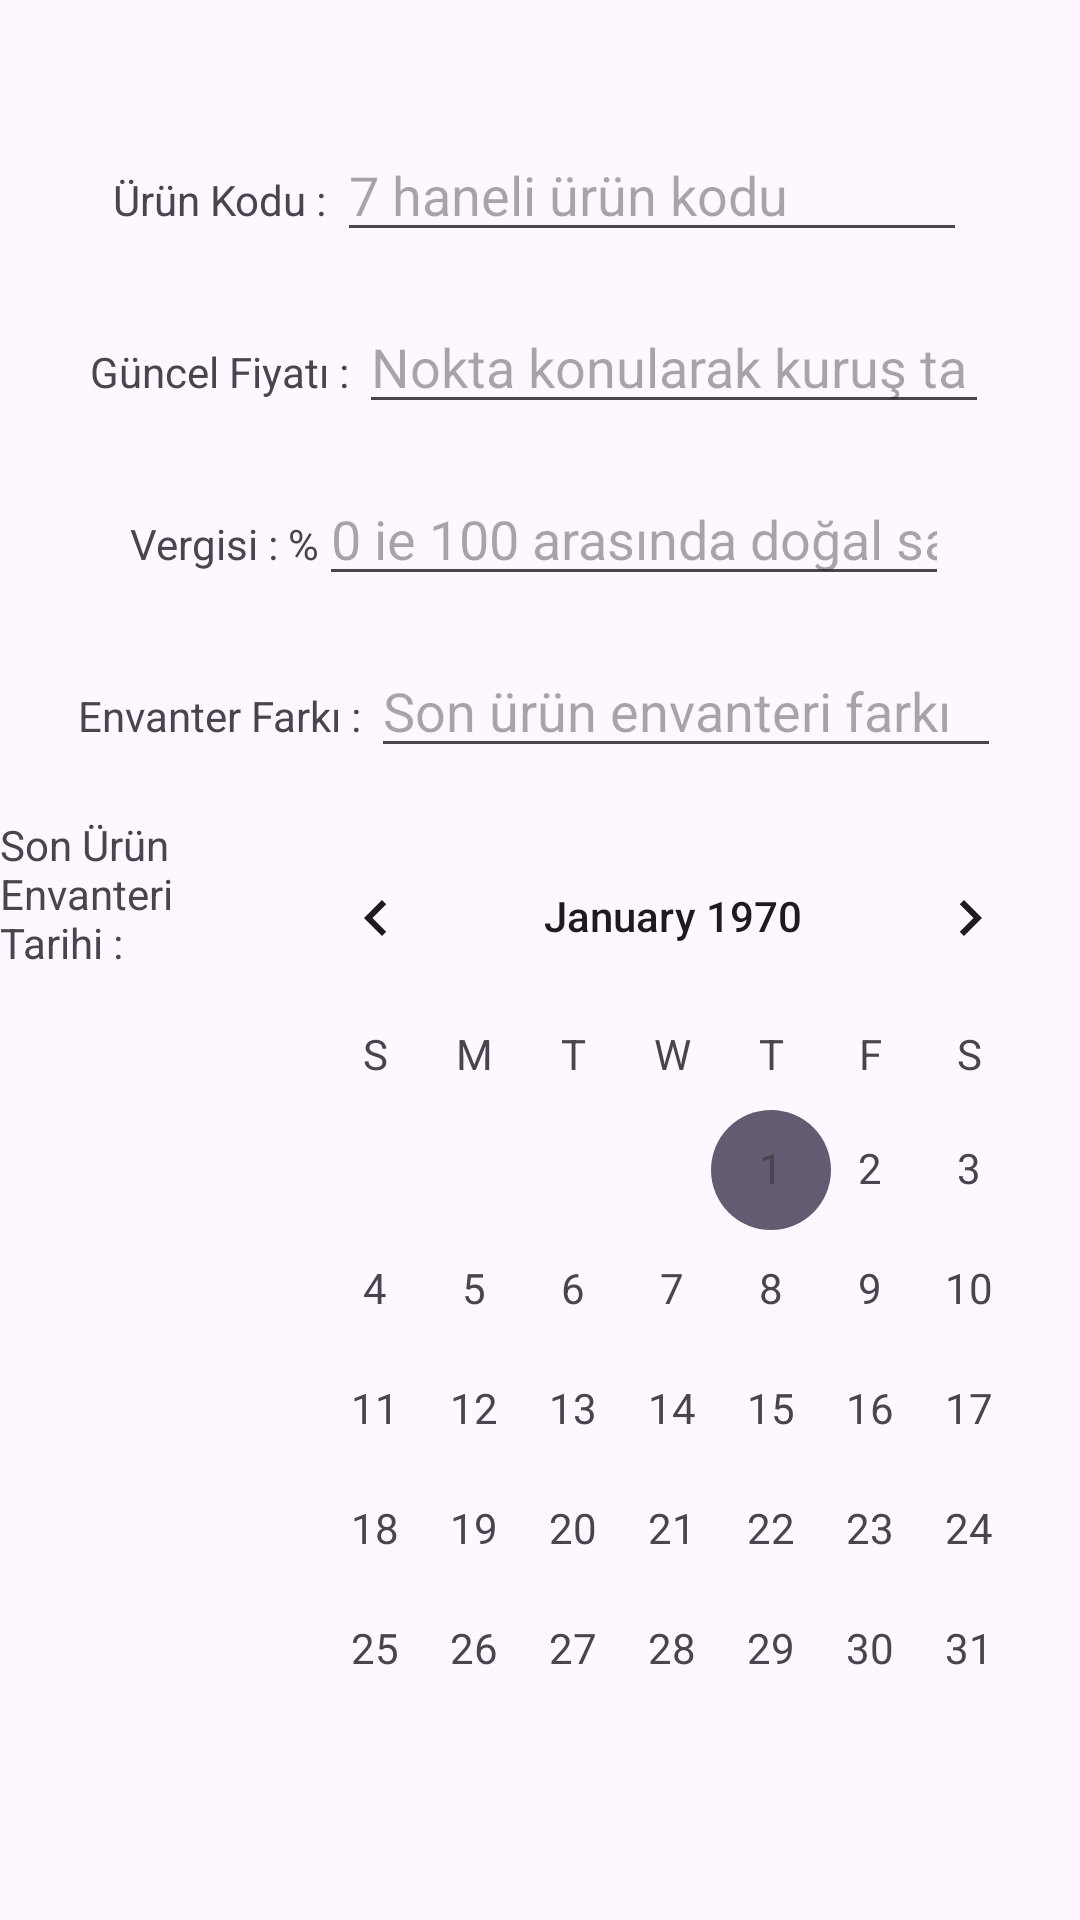

Layout XML and referenced resources for this Android screen:
<!-- AndroidManifest.xml: application theme Theme.FollowCurrentInventoryDifference -->
<!-- res/layout/fragment_add_product.xml -->
<?xml version="1.0" encoding="utf-8"?>
<LinearLayout xmlns:android="http://schemas.android.com/apk/res/android"
    xmlns:app="http://schemas.android.com/apk/res-auto"
    xmlns:tools="http://schemas.android.com/tools"
    android:id="@+id/addProductFragment"
    android:layout_width="match_parent"
    android:layout_height="match_parent"
    android:gravity="center"
    android:orientation="vertical"
    tools:context=".views.AddProductFragment">

    <LinearLayout
        android:id="@+id/ll_productCode"
        android:layout_width="wrap_content"
        android:layout_height="wrap_content"
        android:layout_marginTop="44dp"
        android:orientation="horizontal"
        app:layout_constraintEnd_toEndOf="parent"
        app:layout_constraintStart_toStartOf="parent"
        app:layout_constraintTop_toTopOf="parent">

        <TextView
            android:id="@+id/tv_productCode"
            android:layout_width="wrap_content"
            android:layout_height="wrap_content"
            android:text="Ürün Kodu : " />

        <EditText
            android:id="@+id/et_productCode"
            android:layout_width="wrap_content"
            android:layout_height="wrap_content"
            android:layout_weight="1"
            android:ems="10"
            android:hint="7 haneli ürün kodu"
            android:inputType="number"
            android:maxLength="7" />

    </LinearLayout>

    <LinearLayout
        android:id="@+id/ll_productPrice"
        android:layout_width="wrap_content"
        android:layout_height="wrap_content"
        android:layout_marginTop="16dp"
        android:orientation="horizontal"
        app:layout_constraintEnd_toEndOf="@+id/ll_productCode"
        app:layout_constraintStart_toStartOf="@+id/ll_productCode"
        app:layout_constraintTop_toBottomOf="@+id/ll_productCode">

        <TextView
            android:id="@+id/tv_productPrice"
            android:layout_width="wrap_content"
            android:layout_height="wrap_content"
            android:layout_weight="1"
            android:text="Güncel Fiyatı : " />

        <EditText
            android:id="@+id/et_productPrice"
            android:layout_width="wrap_content"
            android:layout_height="wrap_content"
            android:layout_weight="1"
            android:ems="10"
            android:hint="Nokta konularak kuruş ta yazılabilir"
            android:inputType="numberDecimal" />

    </LinearLayout>

    <LinearLayout
        android:id="@+id/ll_productTax"
        android:layout_width="wrap_content"
        android:layout_height="wrap_content"
        android:layout_marginTop="16dp"
        android:orientation="horizontal"
        app:layout_constraintEnd_toEndOf="@+id/ll_productCode"
        app:layout_constraintStart_toStartOf="@+id/ll_productCode"
        app:layout_constraintTop_toBottomOf="@+id/ll_productPrice">

        <TextView
            android:id="@+id/tv_productTax"
            android:layout_width="wrap_content"
            android:layout_height="wrap_content"
            android:layout_weight="1"
            android:text="Vergisi : %" />

        <EditText
            android:id="@+id/et_productTax"
            android:layout_width="wrap_content"
            android:layout_height="wrap_content"
            android:layout_weight="1"
            android:ems="10"
            android:hint="0 ie 100 arasında doğal sayı yazılmalı"
            android:inputType="number"
            android:maxLength="2" />
    </LinearLayout>

    <LinearLayout
        android:id="@+id/ll_productInventoryDifference"
        android:layout_width="wrap_content"
        android:layout_height="wrap_content"
        android:layout_marginTop="16dp"
        android:orientation="horizontal"
        app:layout_constraintEnd_toEndOf="@+id/ll_productCode"
        app:layout_constraintStart_toStartOf="@+id/ll_productCode"
        app:layout_constraintTop_toBottomOf="@+id/ll_productTax">

        <TextView
            android:id="@+id/tv_productInventoryDifference"
            android:layout_width="wrap_content"
            android:layout_height="wrap_content"
            android:layout_weight="1"
            android:text="Envanter Farkı : " />

        <EditText
            android:id="@+id/et_productInventoryDifference"
            android:layout_width="wrap_content"
            android:layout_height="wrap_content"
            android:layout_weight="1"
            android:ems="10"
            android:hint="Son ürün envanteri farkı"
            android:inputType="numberSigned|numberDecimal" />

    </LinearLayout>

    <LinearLayout
        android:id="@+id/ll_lastProductInventoryDate"
        android:layout_width="wrap_content"
        android:layout_height="wrap_content"
        android:layout_marginTop="16dp"
        android:orientation="horizontal"
        app:layout_constraintEnd_toEndOf="@+id/ll_productCode"
        app:layout_constraintStart_toStartOf="@+id/ll_productCode"
        app:layout_constraintTop_toBottomOf="@+id/ll_productInventoryDifference">


        <TextView
            android:id="@+id/tv_lastProductInventorydate"
            android:layout_width="wrap_content"
            android:layout_height="wrap_content"
            android:layout_weight="1"
            android:text="Son Ürün Envanteri Tarihi : " />

        

        <CalendarView
            android:id="@+id/cv_lastProductInventoryDate"
            android:layout_width="wrap_content"
            android:layout_height="wrap_content"
            android:layout_weight="1"
            android:dateTextAppearance="@style/TextAppearance.AppCompat.Small"
            android:weekDayTextAppearance="@style/TextAppearance.AppCompat.Small" />

    </LinearLayout>

    <LinearLayout
        android:id="@+id/ll_productName"
        android:layout_width="wrap_content"
        android:layout_height="wrap_content"
        android:layout_marginTop="16dp"
        android:orientation="horizontal"
        app:layout_constraintEnd_toEndOf="@+id/ll_lastProductInventoryDate"
        app:layout_constraintStart_toStartOf="@+id/ll_lastProductInventoryDate"
        app:layout_constraintTop_toBottomOf="@+id/ll_lastProductInventoryDate">

        <TextView
            android:id="@+id/tv_productName"
            android:layout_width="wrap_content"
            android:layout_height="wrap_content"
            android:layout_weight="1"
            android:text="Ürün Adı : " />

        <EditText
            android:id="@+id/et_productName"
            android:layout_width="wrap_content"
            android:layout_height="wrap_content"
            android:layout_weight="1"
            android:ems="10"
            android:hint="Ürün adı"
            android:inputType="text" />

    </LinearLayout>

    <LinearLayout
        android:id="@+id/ll_forAddAndUpdateProductButtons"
        android:layout_width="wrap_content"
        android:layout_height="wrap_content"
        android:orientation="horizontal"
        android:layout_marginTop="3dp">

        <Button
            android:id="@+id/btn_addProductInAddProductFragment"
            android:layout_width="wrap_content"
            android:layout_height="wrap_content"
            android:text="Ekle"
            app:layout_constraintEnd_toEndOf="parent"
            app:layout_constraintStart_toStartOf="parent"
            app:layout_constraintTop_toBottomOf="@+id/ll_productName" />

        <Button
            android:id="@+id/btn_updateProductInAddProductFragment"
            android:layout_width="wrap_content"
            android:layout_height="wrap_content"
            android:text="Güncelle" />
    </LinearLayout>


</LinearLayout>
<!-- resources referenced by this layout -->
<resources>
  <style name="Theme.FollowCurrentInventoryDifference" parent="Base.Theme.FollowCurrentInventoryDifference" />
  <style name="Base.Theme.FollowCurrentInventoryDifference" parent="Theme.Material3.DayNight.NoActionBar">
          
          
      </style>
</resources>
